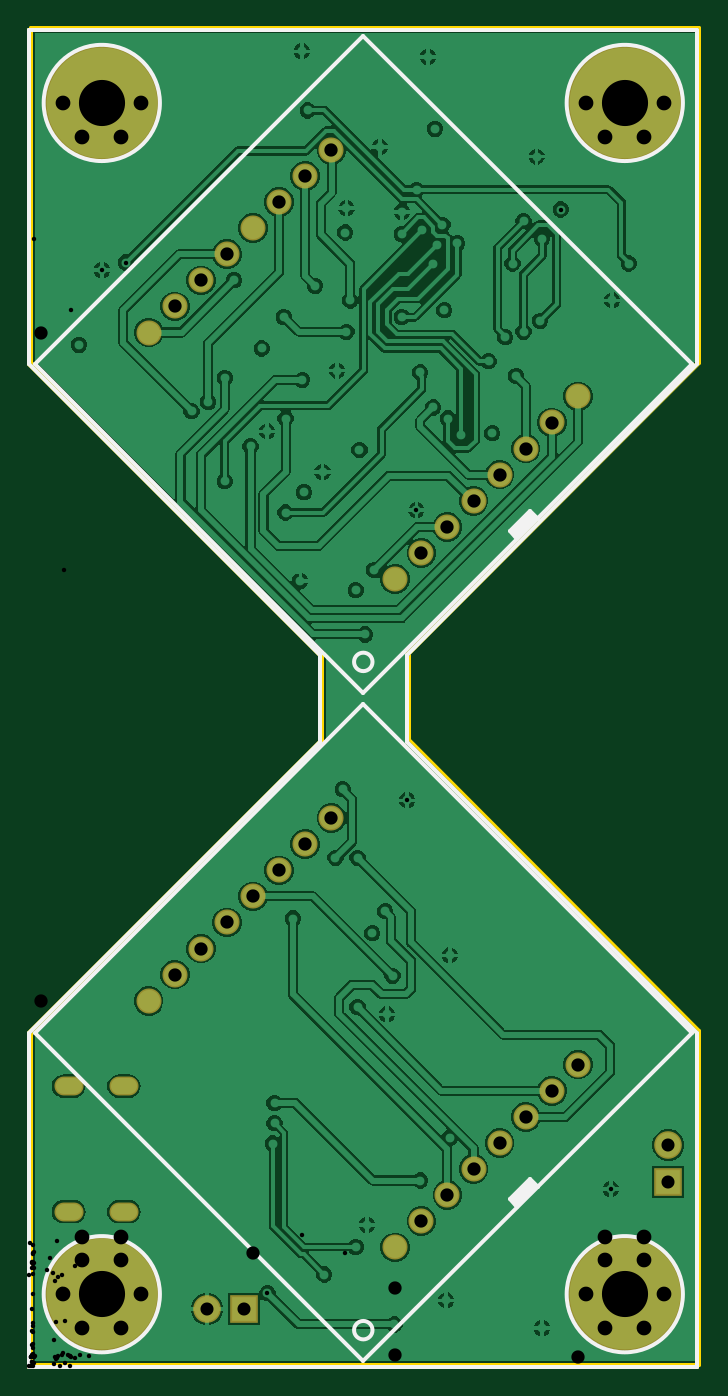
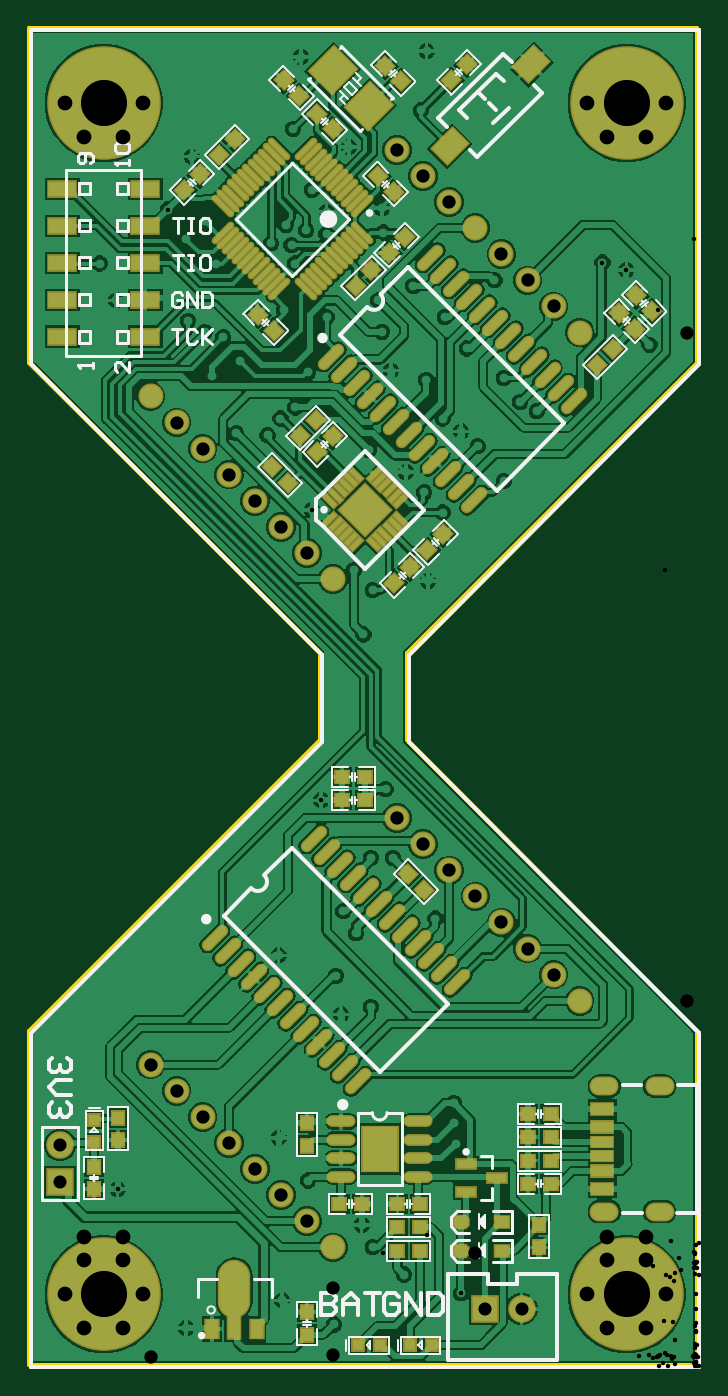
Circuit board: 11 layer files. Board 46.1 x 92.1 mm.
- drill: eHorglass-RoundHoles.TXT (2053 bytes)
- drill: eHorglass-SlotHoles.TXT (249 bytes)
- bottom_copper: eHorglass.GBL (126272 bytes)
- bottom_silk: eHorglass.GBO (17719 bytes)
- bottom_mask: eHorglass.GBS (11142 bytes)
- outline: eHorglass.GKO (968 bytes)
- outline: eHorglass.GM1 (944 bytes)
- top_copper: eHorglass.GTL (61127 bytes)
- top_silk: eHorglass.GTO (1634 bytes)
- paste: eHorglass.GTP (618 bytes)
- top_mask: eHorglass.GTS (2256 bytes)

=== drill: eHorglass-RoundHoles.TXT ===
M48
;Layer_Color=9474304
;FILE_FORMAT=2:4
INCH,LZ
;TYPE=PLATED
T1F00S00C0.0120
T3F00S00C0.0354
T4F00S00C0.0360
T5F00S00C0.0400
T6F00S00C0.1250
%
T01
X006457Y001993
X008Y0025
X00885Y00325
X00915Y00385
X0106Y00505
X0114Y00621
X0113Y0018
X0099Y00115
X0139Y00105
X0066Y00605
X00665Y0066
Y00715
X0089Y00975
X0097Y00955
X00985Y0106
X0093Y01175
X00965Y01235
X0089Y0138
X0083
X00715Y01215
X0114Y01115
X010248Y015352
X015763Y004813
X0158Y0289
X01625Y0299
X0139Y030575
X0134Y03105
X0131Y0299
X0116Y03045
X01105Y0304
X01095Y0299
X01065Y0308
X0101Y0307
X0112Y03095
X01125Y028632
X0101Y02845
X0087Y0289
X0086Y02805
X00835Y027
X0074Y02675
X00695Y0257
X00645Y02535
X006Y02495
X0053Y024
X00745Y0237
X00695Y02315
X00795Y02425
X00895Y02485
X01095Y026
X01135Y0257
X0117Y02525
X01255Y0253
X01245Y02725
X0129Y0279
X0134Y02805
X01385Y02835
X0132Y02685
X0106Y02695
X010494Y023216
X00935Y021593
X00885Y02105
X0091Y01985
X00735Y0213
X0085Y01565
X0063Y0276
X0069Y02845
X00775Y0293
X008564Y03074
X00555Y02945
X0053Y0268
X00485Y02615
X0044Y0259
X00135Y0277
X001974Y029727
X002625Y029925
X0086Y0314
X0101Y0313
X0105Y0319
X0095Y03305
X011Y03355
X0108Y0355
X007391Y03565
X00755Y03405
X01375Y0328
X014406Y031362
T03
X004815Y001575
X005815
X017323Y005012
Y006012
T04
X009921Y00324
X010628Y003947
X011335Y004654
X012042Y005361
X012749Y006068
X013456Y006775
X014164Y007482
X014871Y008189
X003947Y010628
X00324Y009921
X004654Y011335
X005361Y012042
X006068Y012749
X006775Y013456
X007482Y014164
X008189Y014871
X009921Y02135
X010628Y022057
X011335Y022764
X012042Y023471
X012749Y024178
X013456Y024885
X014164Y025592
X014871Y0263
X003947Y028738
X00324Y028031
X004654Y029445
X005361Y030152
X006068Y03086
X006775Y031567
X007482Y032274
X008189Y032981
T05
X001438Y001051
X002499
X003029Y001969
X002499Y002886
X001438
X000909Y001969
X015082
X015612Y002886
Y001051
X016672
X017202Y001969
X016672Y002886
X015612Y033334
X015082Y034252
X015612Y03517
X002499
X001438
X000909Y034252
X001438Y033334
X002499
X003029Y034252
X017202
X016672Y03517
Y033334
T06
X001969Y001969
X016142
X001969Y034252
X016142
M30

=== drill: eHorglass-SlotHoles.TXT ===
M48
;Layer_Color=9474304
;FILE_FORMAT=2:4
INCH,LZ
;TYPE=PLATED
T2F00S00C0.0276
%
G90
G05
T02
G00X000935Y004205
M15
G01X001211
M16
G00X002431Y004205
M15
G01X002707
M16
G00X002431Y007606
M15
G01X002707
M16
G00X000935Y007606
M15
G01X001211
M16
M17
M30

=== bottom_copper: eHorglass.GBL (126272 bytes, source omitted) ===
=== bottom_silk: eHorglass.GBO (17719 bytes, source omitted) ===
=== bottom_mask: eHorglass.GBS (11142 bytes, source omitted) ===
=== outline: eHorglass.GKO ===
G04*
G04 #@! TF.GenerationSoftware,Altium Limited,Altium Designer,23.4.1 (23)*
G04*
G04 Layer_Color=16711935*
%FSLAX25Y25*%
%MOIN*%
G70*
G04*
G04 #@! TF.SameCoordinates,F4368ACF-6DCD-49CB-89D3-828AB3F38D71*
G04*
G04*
G04 #@! TF.FilePolarity,Positive*
G04*
G01*
G75*
%ADD10C,0.01000*%
D10*
X500Y500D02*
Y91051D01*
X181602Y272153D02*
Y362705D01*
Y500D02*
Y91051D01*
X500Y500D02*
X181602D01*
X500Y362705D02*
X181602D01*
X102862Y169791D02*
X181602Y91051D01*
X102862Y193413D02*
X181602Y272153D01*
X500Y91051D02*
X79240Y169791D01*
X500Y272153D02*
Y362705D01*
Y272153D02*
X79240Y193413D01*
Y169791D02*
Y193413D01*
X102862Y169791D02*
Y193413D01*
X102362Y169291D02*
Y192913D01*
X78740Y169291D02*
Y192913D01*
X0Y271654D02*
X78740Y192913D01*
X0Y271654D02*
Y362205D01*
Y90551D02*
X78740Y169291D01*
X102362Y192913D02*
X181102Y271654D01*
X102362Y169291D02*
X181102Y90551D01*
X0Y362205D02*
X181102D01*
X0Y0D02*
X181102D01*
Y90551D01*
Y271654D02*
Y362205D01*
X0Y0D02*
Y90551D01*
M02*

=== outline: eHorglass.GM1 ===
G04*
G04 #@! TF.GenerationSoftware,Altium Limited,Altium Designer,23.4.1 (23)*
G04*
G04 Layer_Color=16711935*
%FSLAX25Y25*%
%MOIN*%
G70*
G04*
G04 #@! TF.SameCoordinates,F4368ACF-6DCD-49CB-89D3-828AB3F38D71*
G04*
G04*
G04 #@! TF.FilePolarity,Positive*
G04*
G01*
G75*
%ADD10C,0.01000*%
D10*
X102362Y169291D02*
Y192913D01*
X78740Y169291D02*
Y192913D01*
X0Y271654D02*
X78740Y192913D01*
X0Y271654D02*
Y362205D01*
Y90551D02*
X78740Y169291D01*
X102362Y192913D02*
X181102Y271654D01*
X102362Y169291D02*
X181102Y90551D01*
X0Y362205D02*
X181102D01*
X0Y0D02*
X181102D01*
Y90551D01*
Y271654D02*
Y362205D01*
X0Y0D02*
Y90551D01*
X102362Y169291D02*
Y192913D01*
X78740Y169291D02*
Y192913D01*
X0Y271654D02*
X78740Y192913D01*
X0Y271654D02*
Y362205D01*
Y90551D02*
X78740Y169291D01*
X102362Y192913D02*
X181102Y271654D01*
X102362Y169291D02*
X181102Y90551D01*
X0Y362205D02*
X181102D01*
X0Y0D02*
X181102D01*
Y90551D01*
Y271654D02*
Y362205D01*
X0Y0D02*
Y90551D01*
M02*

=== top_copper: eHorglass.GTL (61127 bytes, source omitted) ===
=== top_silk: eHorglass.GTO ===
G04*
G04 #@! TF.GenerationSoftware,Altium Limited,Altium Designer,23.4.1 (23)*
G04*
G04 Layer_Color=65535*
%FSLAX25Y25*%
%MOIN*%
G70*
G04*
G04 #@! TF.SameCoordinates,F4368ACF-6DCD-49CB-89D3-828AB3F38D71*
G04*
G04*
G04 #@! TF.FilePolarity,Positive*
G04*
G01*
G75*
%ADD10C,0.01000*%
G36*
X135728Y50875D02*
X137843Y48761D01*
X132341Y43260D01*
X130227Y45374D01*
X135728Y50875D01*
D01*
D02*
G37*
G36*
Y231978D02*
X137843Y229864D01*
X132341Y224362D01*
X130227Y226477D01*
X135728Y231978D01*
D01*
D02*
G37*
D10*
X93051Y191043D02*
G03*
X93051Y191043I-2500J0D01*
G01*
Y9941D02*
G03*
X93051Y9941I-2500J0D01*
G01*
X35433Y19685D02*
G03*
X35433Y19685I-15748J0D01*
G01*
X177165Y342520D02*
G03*
X177165Y342520I-15748J0D01*
G01*
X35433D02*
G03*
X35433Y342520I-15748J0D01*
G01*
X177165Y19685D02*
G03*
X177165Y19685I-15748J0D01*
G01*
X1467Y271654D02*
X90551Y182570D01*
X90551Y182570D02*
X179635Y271654D01*
X1467D02*
X90551Y360738D01*
X90551Y360737D02*
X179635Y271654D01*
X135728Y231978D02*
X137843Y229864D01*
X130227Y226477D02*
X135728Y231978D01*
X130227Y226477D02*
X132341Y224362D01*
X1467Y90551D02*
X90551Y1467D01*
X90551Y1467D02*
X179635Y90551D01*
X1467D02*
X90551Y179635D01*
X90551Y179635D02*
X179635Y90551D01*
X135728Y50875D02*
X137843Y48761D01*
X130227Y45374D02*
X135728Y50875D01*
X130227Y45374D02*
X132341Y43260D01*
X102362Y169291D02*
Y192913D01*
X78740Y169291D02*
Y192913D01*
X0Y271654D02*
X78740Y192913D01*
X0Y271654D02*
Y362205D01*
Y90551D02*
X78740Y169291D01*
X102362Y192913D02*
X181102Y271654D01*
X102362Y169291D02*
X181102Y90551D01*
X0Y362205D02*
X181102D01*
X0Y0D02*
X181102D01*
Y90551D01*
Y271654D02*
Y362205D01*
X0Y0D02*
Y90551D01*
M02*

=== paste: eHorglass.GTP ===
G04*
G04 #@! TF.GenerationSoftware,Altium Limited,Altium Designer,23.4.1 (23)*
G04*
G04 Layer_Color=8421504*
%FSLAX25Y25*%
%MOIN*%
G70*
G04*
G04 #@! TF.SameCoordinates,F4368ACF-6DCD-49CB-89D3-828AB3F38D71*
G04*
G04*
G04 #@! TF.FilePolarity,Positive*
G04*
G01*
G75*
%ADD10C,0.01000*%
D10*
X102362Y169291D02*
Y192913D01*
X78740Y169291D02*
Y192913D01*
X0Y271654D02*
X78740Y192913D01*
X0Y271654D02*
Y362205D01*
Y90551D02*
X78740Y169291D01*
X102362Y192913D02*
X181102Y271654D01*
X102362Y169291D02*
X181102Y90551D01*
X0Y362205D02*
X181102D01*
X0Y0D02*
X181102D01*
Y90551D01*
Y271654D02*
Y362205D01*
X0Y0D02*
Y90551D01*
M02*

=== top_mask: eHorglass.GTS ===
G04*
G04 #@! TF.GenerationSoftware,Altium Limited,Altium Designer,23.4.1 (23)*
G04*
G04 Layer_Color=8388736*
%FSLAX25Y25*%
%MOIN*%
G70*
G04*
G04 #@! TF.SameCoordinates,F4368ACF-6DCD-49CB-89D3-828AB3F38D71*
G04*
G04*
G04 #@! TF.FilePolarity,Negative*
G04*
G01*
G75*
%ADD10C,0.01000*%
%ADD11C,0.30800*%
%ADD12C,0.06800*%
%ADD13R,0.07493X0.07493*%
%ADD14C,0.07493*%
%ADD15C,0.04800*%
%ADD16O,0.07882X0.05131*%
D10*
X102362Y169291D02*
Y192913D01*
X78740Y169291D02*
Y192913D01*
X0Y271654D02*
X78740Y192913D01*
X0Y271654D02*
Y362205D01*
Y90551D02*
X78740Y169291D01*
X102362Y192913D02*
X181102Y271654D01*
X102362Y169291D02*
X181102Y90551D01*
X0Y362205D02*
X181102D01*
X0Y0D02*
X181102D01*
Y90551D01*
Y271654D02*
Y362205D01*
X0Y0D02*
Y90551D01*
D11*
X161417Y19685D02*
D03*
X19685D02*
D03*
X161417Y342520D02*
D03*
X19685D02*
D03*
D12*
X106280Y220569D02*
D03*
X113351Y227640D02*
D03*
X120422Y234712D02*
D03*
X127493Y241782D02*
D03*
X134564Y248854D02*
D03*
X141635Y255925D02*
D03*
X148706Y262996D02*
D03*
X99209Y213498D02*
D03*
X32396Y280311D02*
D03*
X39467Y287382D02*
D03*
X46538Y294454D02*
D03*
X53609Y301525D02*
D03*
X60680Y308596D02*
D03*
X67751Y315667D02*
D03*
X74822Y322738D02*
D03*
X81893Y329809D02*
D03*
X106280Y39467D02*
D03*
X113351Y46538D02*
D03*
X120422Y53609D02*
D03*
X127493Y60680D02*
D03*
X134564Y67751D02*
D03*
X141635Y74822D02*
D03*
X148706Y81893D02*
D03*
X99209Y32396D02*
D03*
X32396Y99209D02*
D03*
X39467Y106280D02*
D03*
X46538Y113351D02*
D03*
X53609Y120422D02*
D03*
X60680Y127493D02*
D03*
X67751Y134564D02*
D03*
X74822Y141635D02*
D03*
X81893Y148706D02*
D03*
D13*
X173228Y50118D02*
D03*
X58150Y15748D02*
D03*
D14*
X173228Y60118D02*
D03*
X48150Y15748D02*
D03*
D15*
X14385Y28865D02*
D03*
X24985D02*
D03*
X30285Y19685D02*
D03*
X24985Y10505D02*
D03*
X14385D02*
D03*
X9085Y19685D02*
D03*
X156117Y351700D02*
D03*
X166717D02*
D03*
X172017Y342520D02*
D03*
X166717Y333340D02*
D03*
X156117D02*
D03*
X150817Y342520D02*
D03*
X14385Y351700D02*
D03*
X24985D02*
D03*
X30285Y342520D02*
D03*
X24985Y333340D02*
D03*
X14385D02*
D03*
X9085Y342520D02*
D03*
X156117Y28865D02*
D03*
X166717D02*
D03*
X172017Y19685D02*
D03*
X166717Y10505D02*
D03*
X156117D02*
D03*
X150817Y19685D02*
D03*
D16*
X25688Y76064D02*
D03*
Y42048D02*
D03*
X10728Y76064D02*
D03*
Y42048D02*
D03*
M02*
